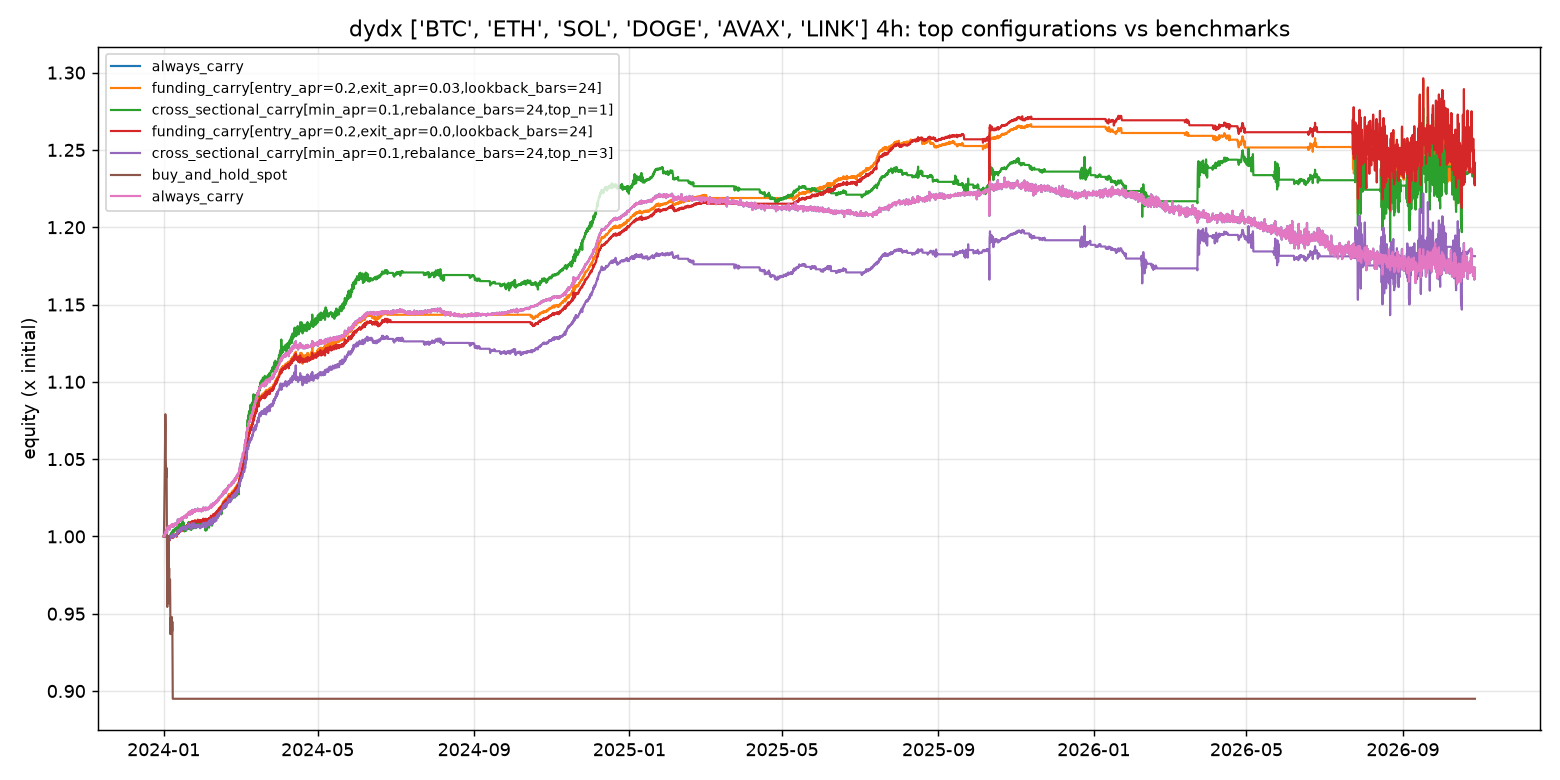

The data file committed next to this chart (first rows):
label, strategy, p_entry_apr, p_exit_apr, p_lookback_bars, annualized_return, max_drawdown, sharpe, sortino, calmar, annualized_volatility, total_return, funding_yield_annualized, fee_drag_annualized, time_in_market, n_trades, win_rate, p_allow_negative_carry, p_top_n, p_min_apr, p_rebalance_bars, p_z_entry, p_z_exit, p_hedge_ratio
always_carry, always_carry, , , , 0.05841, -0.0558, 0.7495, 0.7344, 1.047, 0.07996, 0.1737, 0.1013, 0.03025, 1.0, 6, 1.0, , , , , , , 
funding_carry[entry_apr=0.2,exit_apr=0.0…, funding_carry, 0.2, 0.03, 24.0, 0.07857, -0.06287, 0.5972, 0.4345, 1.25, 0.1439, 0.2379, 0.1428, 0.04744, 0.5723, 46, 0.6304, , , , , , , 
cross_sectional_carry[min_apr=0.1,rebala…, cross_sectional_carry, , , , 0.07703, -0.06298, 0.5624, 0.4635, 1.223, 0.1525, 0.2329, 0.1704, 0.1009, 0.6677, 91, 0.4505, , 1.0, 0.1, 24.0, , , 
funding_carry[entry_apr=0.2,exit_apr=0.0…, funding_carry, 0.2, 0.0, 24.0, 0.07973, -0.06476, 0.5439, 0.404, 1.231, 0.1664, 0.2416, 0.1415, 0.04101, 0.6084, 34, 0.6765, , , , , , , 
cross_sectional_carry[min_apr=0.1,rebala…, cross_sectional_carry, , , , 0.06083, -0.06153, 0.4918, 0.4019, 0.9885, 0.1399, 0.1813, 0.1446, 0.08687, 0.6677, 137, 0.4891, , 3.0, 0.1, 24.0, , , 
cross_sectional_carry[min_apr=0.1,rebala…, cross_sectional_carry, , , , 0.06059, -0.06153, 0.4879, 0.3996, 0.9846, 0.1408, 0.1805, 0.151, 0.09407, 0.6677, 131, 0.4733, , 2.0, 0.1, 24.0, , , 
funding_carry[entry_apr=0.08,exit_apr=0.…, funding_carry, 0.08, 0.03, 24.0, 0.05688, -0.06522, 0.463, 0.4125, 0.8721, 0.1408, 0.1689, 0.1603, 0.1032, 0.8507, 121, 0.3554, , , , , , , 
funding_carry[entry_apr=0.12,exit_apr=0.…, funding_carry, 0.12, 0.03, 24.0, 0.05602, -0.08838, 0.4504, 0.3833, 0.6339, 0.144, 0.1662, 0.161, 0.0784, 0.7842, 83, 0.4458, , , , , , , 
funding_carry[entry_apr=0.05,exit_apr=0.…, funding_carry, 0.05, 0.0, 24.0, 0.0473, -0.09028, 0.369, 0.3499, 0.5239, 0.1598, 0.1393, 0.1522, 0.08358, 0.9788, 101, 0.3663, , , , , , , 
cross_sectional_carry[min_apr=0.05,rebal…, cross_sectional_carry, , , , 0.04886, -0.1096, 0.3674, 0.337, 0.446, 0.1684, 0.1441, 0.1834, 0.1183, 0.868, 106, 0.4057, , 1.0, 0.05, 24.0, , , 
cross_sectional_carry[min_apr=0.05,rebal…, cross_sectional_carry, , , , 0.04036, -0.09867, 0.3453, 0.3103, 0.409, 0.145, 0.1181, 0.1569, 0.09756, 0.868, 161, 0.4161, , 3.0, 0.05, 24.0, , , 
cross_sectional_carry[min_apr=0.05,rebal…, cross_sectional_carry, , , , 0.03955, -0.09887, 0.3375, 0.305, 0.4, 0.1468, 0.1156, 0.1649, 0.1068, 0.868, 154, 0.4351, , 2.0, 0.05, 24.0, , , 
funding_carry[entry_apr=0.08,exit_apr=0.…, funding_carry, 0.08, 0.0, 24.0, 0.04404, -0.1257, 0.3345, 0.3145, 0.3503, 0.174, 0.1293, 0.1529, 0.0754, 0.9568, 83, 0.3855, , , , , , , 
funding_carry[entry_apr=0.12,exit_apr=0.…, funding_carry, 0.12, 0.0, 24.0, 0.04034, -0.1429, 0.2988, 0.2751, 0.2824, 0.1977, 0.118, 0.1573, 0.0636, 0.9272, 58, 0.5517, , , , , , , 
funding_carry[entry_apr=0.2,exit_apr=0.0…, funding_carry, 0.2, 0.03, 6.0, 0.02798, -0.1144, 0.2846, 0.2207, 0.2445, 0.1239, 0.08096, 0.1554, 0.1299, 0.6208, 176, 0.3864, , , , , , , 
funding_carry[entry_apr=0.2,exit_apr=0.0…, funding_carry, 0.2, 0.0, 6.0, 0.03163, -0.1347, 0.2555, 0.2282, 0.2348, 0.2004, 0.09184, 0.1584, 0.09698, 0.8585, 124, 0.4919, , , , , , , 
funding_carry[entry_apr=0.05,exit_apr=0.…, funding_carry, 0.05, 0.03, 24.0, 0.02165, -0.1233, 0.225, 0.2044, 0.1757, 0.1366, 0.06229, 0.1584, 0.1219, 0.8987, 157, 0.3057, , , , , , , 
funding_carry[entry_apr=0.12,exit_apr=0.…, funding_carry, 0.12, 0.0, 6.0, 0.01959, -0.1255, 0.2015, 0.1888, 0.1561, 0.1588, 0.05625, 0.158, 0.1276, 0.95, 188, 0.3457, , , , , , , 
cross_sectional_carry[min_apr=0.1,rebala…, cross_sectional_carry, , , , 0.01763, -0.1196, 0.1919, 0.1554, 0.1474, 0.148, 0.05054, 0.1761, 0.158, 0.6474, 168, 0.3036, , 1.0, 0.1, 6.0, , , 
cross_sectional_carry[min_apr=0.1,rebala…, cross_sectional_carry, , , , 0.01475, -0.1195, 0.1766, 0.1405, 0.1235, 0.1329, 0.04219, 0.1519, 0.1298, 0.6474, 218, 0.3761, , 3.0, 0.1, 6.0, , , 
cross_sectional_carry[min_apr=0.1,rebala…, cross_sectional_carry, , , , 0.01253, -0.1131, 0.1598, 0.1286, 0.1108, 0.1341, 0.03575, 0.1576, 0.1388, 0.6474, 214, 0.3785, , 2.0, 0.1, 6.0, , , 
cross_sectional_carry[min_apr=0.05,rebal…, cross_sectional_carry, , , , 0.007398, -0.137, 0.1225, 0.1108, 0.05401, 0.139, 0.02101, 0.1671, 0.1413, 0.869, 239, 0.3473, , 3.0, 0.05, 6.0, , , 
funding_carry[entry_apr=0.08,exit_apr=0.…, funding_carry, 0.08, 0.0, 6.0, 0.00474, -0.1471, 0.1067, 0.1007, 0.03223, 0.1506, 0.01343, 0.1527, 0.1428, 0.968, 229, 0.2751, , , , , , , 
cross_sectional_carry[min_apr=0.05,rebal…, cross_sectional_carry, , , , -0.002619, -0.1229, 0.05155, 0.04724, -0.02131, 0.1404, -0.007373, 0.1715, 0.1571, 0.869, 251, 0.3227, , 2.0, 0.05, 6.0, , , 
funding_carry[entry_apr=0.05,exit_apr=0.…, funding_carry, 0.05, 0.0, 6.0, -0.004967, -0.1532, 0.01237, 0.01128, -0.03243, 0.1129, -0.01395, 0.1393, 0.1452, 0.9029, 247, 0.2267, , , , , , , 
cross_sectional_carry[min_apr=0.05,rebal…, cross_sectional_carry, , , , -0.005937, -0.1559, -0.007494, -0.006605, -0.03809, 0.1019, -0.01666, 0.1793, 0.1846, 0.808, 198, 0.2828, , 1.0, 0.05, 6.0, , , 
funding_carry[entry_apr=0.12,exit_apr=0.…, funding_carry, 0.12, 0.03, 6.0, -0.01664, -0.1611, -0.2965, -0.2311, -0.1033, 0.05201, -0.04624, 0.1478, 0.1702, 0.7054, 262, 0.2901, , , , , , , 
funding_carry[allow_negative_carry=True,…, funding_carry, 0.12, 0.03, , -0.01846, -0.1509, -0.5292, -0.4397, -0.1223, 0.03409, -0.05121, 0.1488, 0.1885, 0.725, 308, 0.2532, True, , , , , , 
buy_and_hold_perp, buy_and_hold, , , , -0.03242, -0.1533, -0.5662, -0.04137, -0.2115, 0.05544, -0.08879, -0.002564, 0.0003438, 0.006632, 6, 0.1667, , , , , , , 
funding_carry[entry_apr=0.08,exit_apr=0.…, funding_carry, 0.08, 0.03, 6.0, -0.02497, -0.1608, -0.6087, -0.4684, -0.1552, 0.04019, -0.06885, 0.1374, 0.1658, 0.6834, 283, 0.2297, , , , , , , 
funding_contrarian[hedge_ratio=0.0,z_ent…, funding_contrarian, , , , -0.04947, -0.1578, -0.616, -0.08701, -0.3136, 0.07745, -0.1334, 0.009347, 0.003227, 0.02071, 19, 0.4211, , , , , 2.0, 0.5, 0.0
buy_and_hold_spot, buy_and_hold, , , , -0.03856, -0.1706, -0.6519, -0.04716, -0.226, 0.05771, -0.105, 0.0, 0.0004579, 0.006794, 6, 0.1667, , , , , , , 
funding_carry[entry_apr=0.05,exit_apr=0.…, funding_carry, 0.05, 0.03, 6.0, -0.02271, -0.1544, -0.781, -0.5527, -0.1471, 0.02886, -0.06276, 0.1228, 0.1469, 0.5901, 271, 0.2288, , , , , , , 
funding_contrarian[hedge_ratio=0.0,z_ent…, funding_contrarian, , , , -0.04871, -0.1524, -0.7832, -0.07425, -0.3197, 0.06129, -0.1314, 0.002717, 0.001827, 0.01019, 11, 0.2727, , , , , 1.5, 0.5, 0.0
funding_contrarian[hedge_ratio=0.0,z_ent…, funding_contrarian, , , , -0.06111, -0.1817, -0.8515, -0.101, -0.3363, 0.07102, -0.163, 0.008298, 0.002076, 0.0186, 12, 0.3333, , , , , 2.5, 0.5, 0.0
funding_carry[allow_negative_carry=True,…, funding_carry, 0.08, 0.03, , -0.02525, -0.1592, -0.8549, -0.6101, -0.1586, 0.02939, -0.0696, 0.1265, 0.1554, 0.6081, 286, 0.2168, True, , , , , , 
funding_momentum[entry_apr=0.4,exit_apr=…, funding_momentum, 0.4, 0.05, , -0.0616, -0.1642, -0.8914, -0.04494, -0.3751, 0.06859, -0.1642, -0.001294, 0.0006469, 0.002912, 5, 0.0, , , , , , , 
funding_momentum[entry_apr=0.2,exit_apr=…, funding_momentum, 0.2, 0.05, , -0.05981, -0.1597, -0.9144, -0.04598, -0.3745, 0.06504, -0.1597, -0.00115, 0.0006464, 0.002912, 6, 0.0, , , , , , , 
funding_contrarian[hedge_ratio=0.5,z_ent…, funding_contrarian, , , , -0.05498, -0.1569, -1.091, -0.1556, -0.3504, 0.05065, -0.1475, 0.0156, 0.004198, 0.02313, 15, 0.4, , , , , 2.5, 0.5, 0.5
funding_contrarian[hedge_ratio=0.5,z_ent…, funding_contrarian, , , , -0.05512, -0.1571, -1.108, -0.1651, -0.3509, 0.05, -0.1478, 0.01163, 0.008622, 0.02637, 31, 0.3226, , , , , 1.5, 0.5, 0.5
funding_contrarian[hedge_ratio=0.5,z_ent…, funding_contrarian, , , , -0.05193, -0.1518, -1.264, -0.1675, -0.3422, 0.04148, -0.1397, 0.01056, 0.005598, 0.02184, 21, 0.381, , , , , 2.0, 0.5, 0.5
